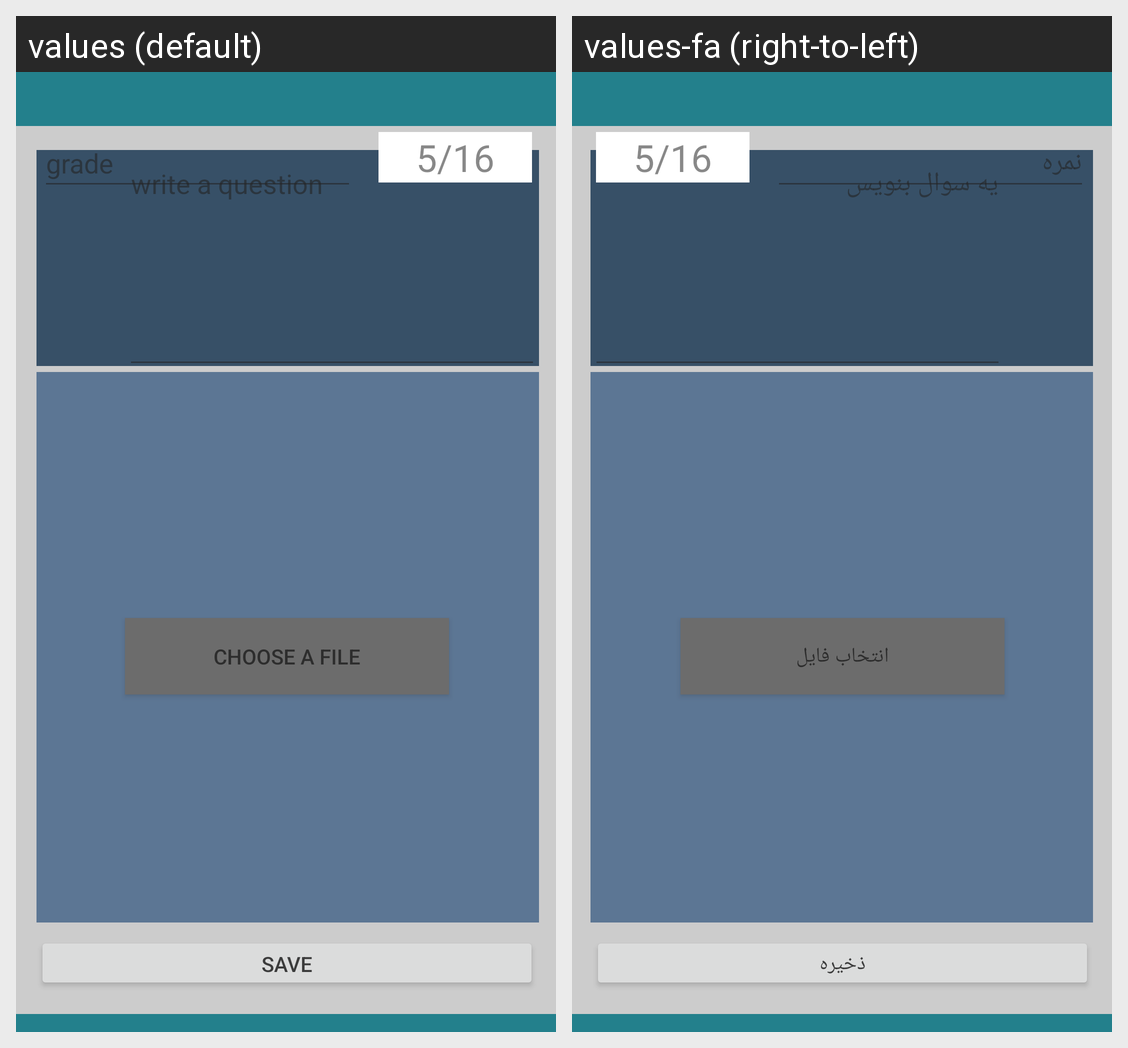

The Android screen above is rendered under two locales of the same app. Produce the string resources it draws, with the default and per-locale values.
Android screen res/layout/activity_question_page_type1_for_teacher.xml rendered under 2 locales, left to right: values (default), values-fa (right-to-left). Device: Nexus 5 (rendered at 1080×1920; each locale shown at half size, 540×960, under a caption strip naming it); theme Theme.Azmooneh.
Strings drawn on this screen, with the default value and each locale's value (text and hints the layout hard-codes, and strings that could not be matched under every locale, appear in the picture but are not listed):

write_a_question
  values: write a question
  values-fa: یه سوال بنویس

choose_file
  values: choose a file
  values-fa: انتخاب فایل

save
  values: save
  values-fa: ذخیره

grade
  values: grade
  values-fa: نمره
